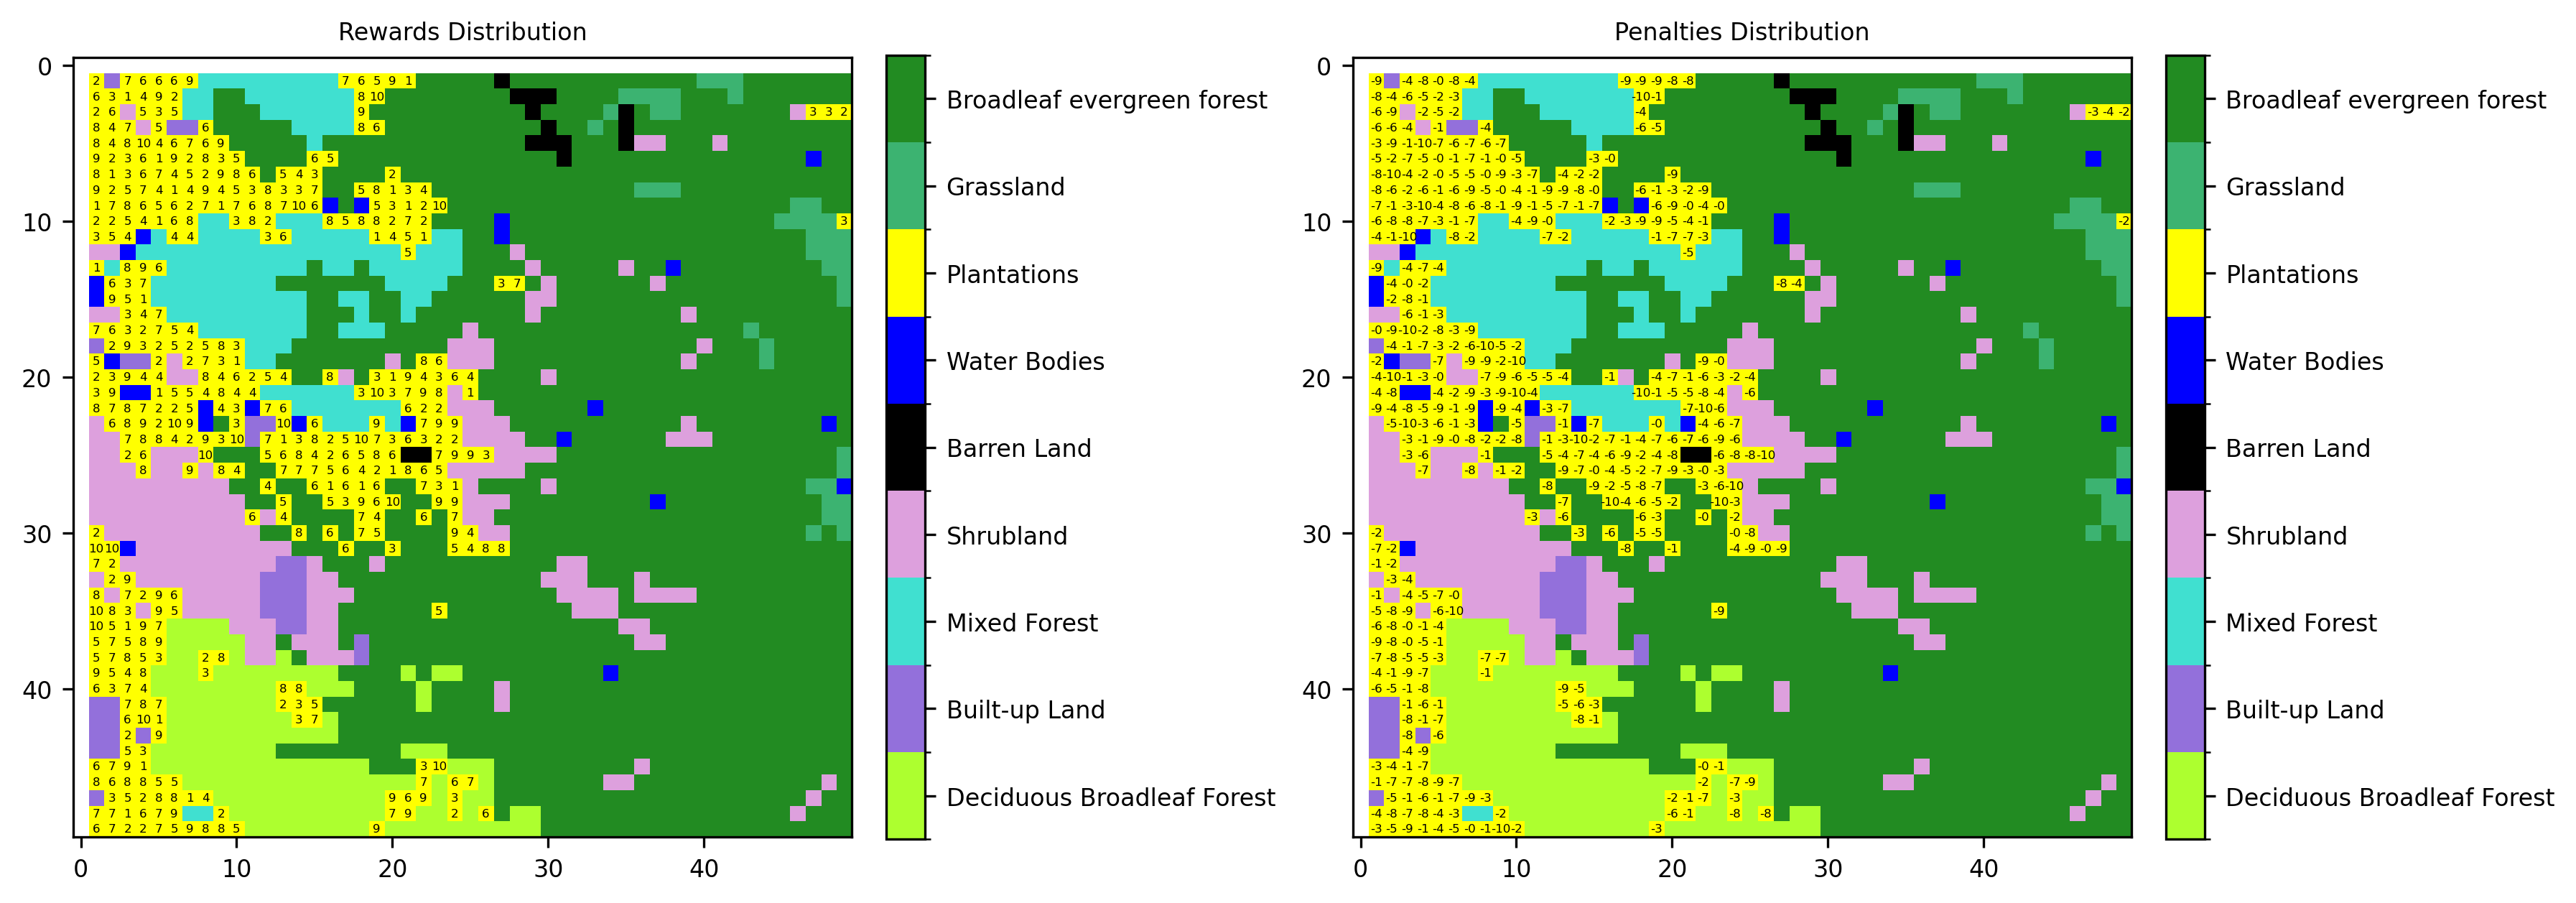

The table this chart was drawn from, first rows:
targetID, row, col, reward, penalty
1, 1, 1, 2.481, -8.777
2, 1, 3, 7.226, -3.852
3, 1, 4, 5.594, -8.477
4, 1, 5, 6.456, -0.2023
5, 1, 6, 5.714, -7.742
6, 1, 7, 8.711, -3.717
7, 1, 17, 6.937, -8.989
8, 1, 18, 5.552, -9.177
9, 1, 19, 4.782, -9.385
10, 1, 20, 8.834, -7.747
11, 1, 21, 1.231, -8.077
12, 2, 1, 6.103, -8.144
13, 2, 2, 2.553, -3.592
14, 2, 3, 1.328, -5.81
15, 2, 4, 3.714, -5.013
16, 2, 5, 9.234, -1.736
17, 2, 6, 2.273, -2.64
18, 2, 18, 8.357, -9.647
19, 2, 19, 9.667, -1.156
20, 3, 1, 1.808, -6.333
21, 3, 2, 5.799, -9.028
22, 3, 4, 5.264, -1.845
23, 3, 5, 2.929, -4.767
24, 3, 6, 4.539, -1.839
25, 3, 18, 8.866, -4.423
26, 3, 47, 2.567, -3.451
27, 3, 48, 2.747, -4.423
28, 3, 49, 2.486, -1.592
29, 4, 1, 8.453, -5.525
30, 4, 2, 3.782, -5.849
31, 4, 3, 7.323, -4.213
32, 4, 5, 4.942, -1.337
33, 4, 8, 6.252, -4.42
34, 4, 18, 7.577, -6.3
35, 4, 19, 6.415, -5.359
36, 5, 1, 7.977, -2.506
37, 5, 2, 4.394, -9.32
38, 5, 3, 7.707, -0.5329
39, 5, 4, 9.51, -9.867
40, 5, 5, 4.117, -6.904
41, 5, 6, 6.133, -6.487
42, 5, 7, 6.519, -7.222
43, 5, 8, 5.512, -5.838
44, 5, 9, 8.674, -7.436
45, 6, 1, 9.491, -5.422
46, 6, 2, 1.828, -1.681
47, 6, 3, 3.091, -7.163
48, 6, 4, 5.99, -4.755
49, 6, 5, 1.394, -0.146
50, 6, 6, 8.812, -1.273
51, 6, 7, 1.97, -6.97
52, 6, 8, 8.401, -1.113
53, 6, 9, 2.874, -0.1636
54, 6, 10, 4.859, -5.462
55, 6, 15, 6.392, -3.091
56, 6, 16, 5.123, -0.01248
57, 7, 1, 8.436, -8.306
58, 7, 2, 1.023, -9.965
59, 7, 3, 2.611, -4.244
60, 7, 4, 5.742, -2.184
... 378 more rows
